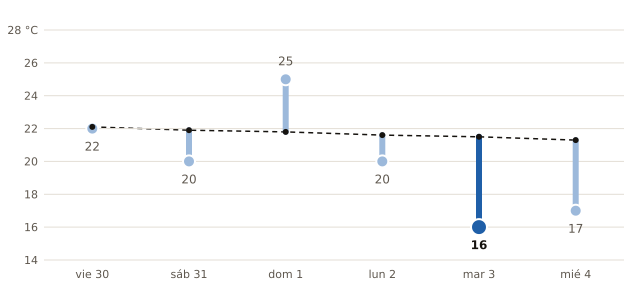

Values plotted in this chart, from the file beside it:
fecha, máxima_prevista_C, máxima_normal_1991_2020_C
2026-10-30, 22, 22.1
2026-10-31, 20, 21.9
2026-11-01, 25, 21.8
2026-11-02, 20, 21.6
2026-11-03, 16, 21.5
2026-11-04, 17, 21.3
